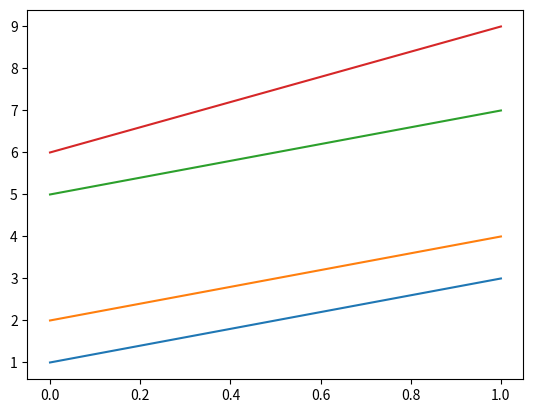

The matplotlib source for this figure:

import matplotlib.pyplot as plt
import numpy as np
from matplotlib.collections import LineCollection


# Parameters
delta = 1
qInit = [50,50]
domain = [100,100]
k = 10
# Parameters 



# Some example data to display
#x = np.linspace(0, 2 * np.pi, 400)
#y = np.sin(x ** 2)


# This lets us put more plots onto the same "Plot"
# It subdivivdes one screen into many diffrent plots
#fig, axs = plt.subplots(4)
#fig.suptitle('Vertically stacked subplots')
#axs[0].plot(x, y)
#axs[1].plot(x, -y)
#axs[2].plot(-y, x)
#axs[3].plot(-x,-y)


# LinePlot is a list of lines
# LinePlot = ListOfLines
# Each Line = [x,y],[x,y]

#point1 = np.array([1,2])
#point2 = np.array([3,4])
#point3 = np.array([5,6])
#point4 = np.array([7,8])

#line1 = np.array([])
#np.append(line1, point1)
#np.append(line1, point2)

#line2 = np.array([])
#np.append(line2, point3)
#np.append(line2, point4)

#lineSegs = np.array([])
#np.append(lineSegs,line1)
#np.append(lineSegs, line2)

#line_segments = LineCollection(lineSegs, linewidths=(0.5, 1, 1.5, 2) )
#fig, ax = plt.subplots()
#ax.set_xlim(0, 10)
#ax.set_ylim(0, 10)

#ax.add_collection(line_segments)



fig, ax = plt.subplots()
x = [[1,2], [3,4]]
y = [[5,6], [7,9]]
plt.plot(x)
plt.plot(y)

# lineN = [ point, point ]
# plt.plot(lineN)









plt.show()
